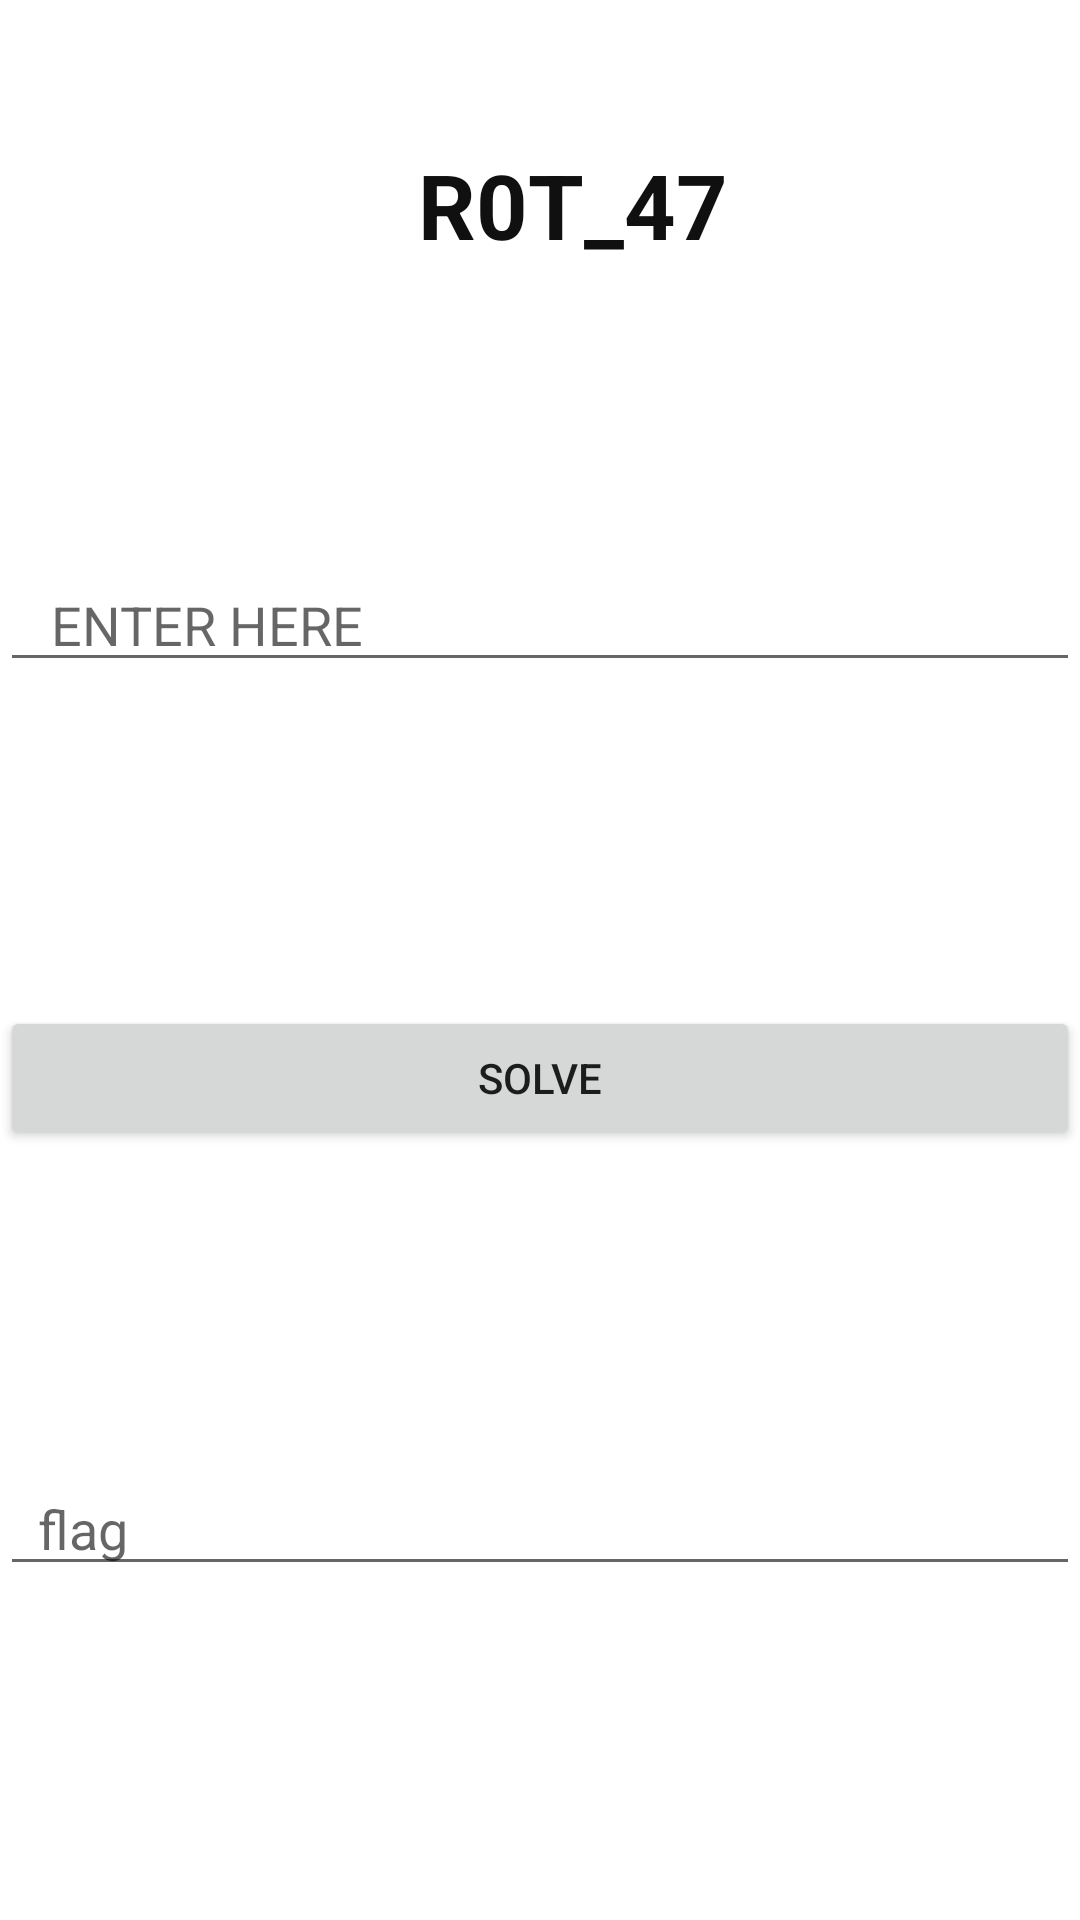

Layout XML and referenced resources for this Android screen:
<!-- AndroidManifest.xml: application theme Theme.KALKI -->
<!-- res/layout/activity_r_o_t47.xml -->
<?xml version="1.0" encoding="utf-8"?>
<androidx.constraintlayout.widget.ConstraintLayout xmlns:android="http://schemas.android.com/apk/res/android"
    xmlns:app="http://schemas.android.com/apk/res-auto"
    xmlns:tools="http://schemas.android.com/tools"
    android:layout_width="match_parent"
    android:layout_height="match_parent"
    tools:context=".ROT47Activity">

    <EditText
        android:id="@+id/rot_id_47"
        android:layout_width="0dp"
        android:layout_height="wrap_content"
        android:layout_marginTop="92dp"
        android:ems="10"
        android:hint="   ENTER HERE"
        android:inputType="textPersonName"
        app:layout_constraintEnd_toEndOf="parent"
        app:layout_constraintHorizontal_bias="0.0"
        app:layout_constraintStart_toStartOf="parent"
        app:layout_constraintTop_toBottomOf="@+id/rot47" />

    <TextView
        android:id="@+id/rot47"
        android:layout_width="0dp"
        android:layout_height="46dp"
        android:layout_marginTop="48dp"
        android:text="                   R0T_47"
        android:textColor="#101010"
        android:textSize="30sp"
        android:textStyle="bold"
        app:layout_constraintEnd_toEndOf="parent"
        app:layout_constraintHorizontal_bias="0.0"
        app:layout_constraintStart_toStartOf="parent"
        app:layout_constraintTop_toTopOf="parent" />

    <EditText
        android:id="@+id/flagrot47"
        android:layout_width="0dp"
        android:layout_height="wrap_content"
        android:layout_marginTop="104dp"
        android:ems="10"
        android:hint="  flag"
        android:inputType="textMultiLine"

        app:layout_constraintEnd_toEndOf="parent"
        app:layout_constraintHorizontal_bias="0.0"
        app:layout_constraintStart_toStartOf="parent"
        app:layout_constraintTop_toBottomOf="@+id/solverot47" />

    <Button
        android:id="@+id/solverot47"
        android:layout_width="0dp"
        android:layout_height="wrap_content"
        android:layout_marginTop="108dp"
        android:onClick="show_rot47"
        android:text="solve"
        app:layout_constraintEnd_toEndOf="parent"
        app:layout_constraintStart_toStartOf="parent"
        app:layout_constraintTop_toBottomOf="@+id/rot_id_47" />
</androidx.constraintlayout.widget.ConstraintLayout>
<!-- resources referenced by this layout -->
<resources>
  <style name="Theme.KALKI" parent="Theme.MaterialComponents.DayNight.DarkActionBar">
          
          <item name="colorPrimary">@color/purple_500</item>
          <item name="colorPrimaryVariant">@color/purple_700</item>
          <item name="colorOnPrimary">@color/white</item>
          
          <item name="colorSecondary">@color/teal_200</item>
          <item name="colorSecondaryVariant">@color/teal_700</item>
          <item name="colorOnSecondary">@color/black</item>
          
          <item name="android:statusBarColor" tools:targetApi="l">?attr/colorPrimaryVariant</item>
          
      </style>
  <!-- not gathered from this repository: default colours our renderer supplied (Android Studio template values) -->
  <color name="purple_500">#FF6200EE</color>
  <color name="purple_700">#FF3700B3</color>
  <color name="teal_200">#FF03DAC5</color>
  <color name="teal_700">#FF018786</color>
  <color name="black">#FF000000</color>
  <color name="white">#FFFFFFFF</color>
</resources>
